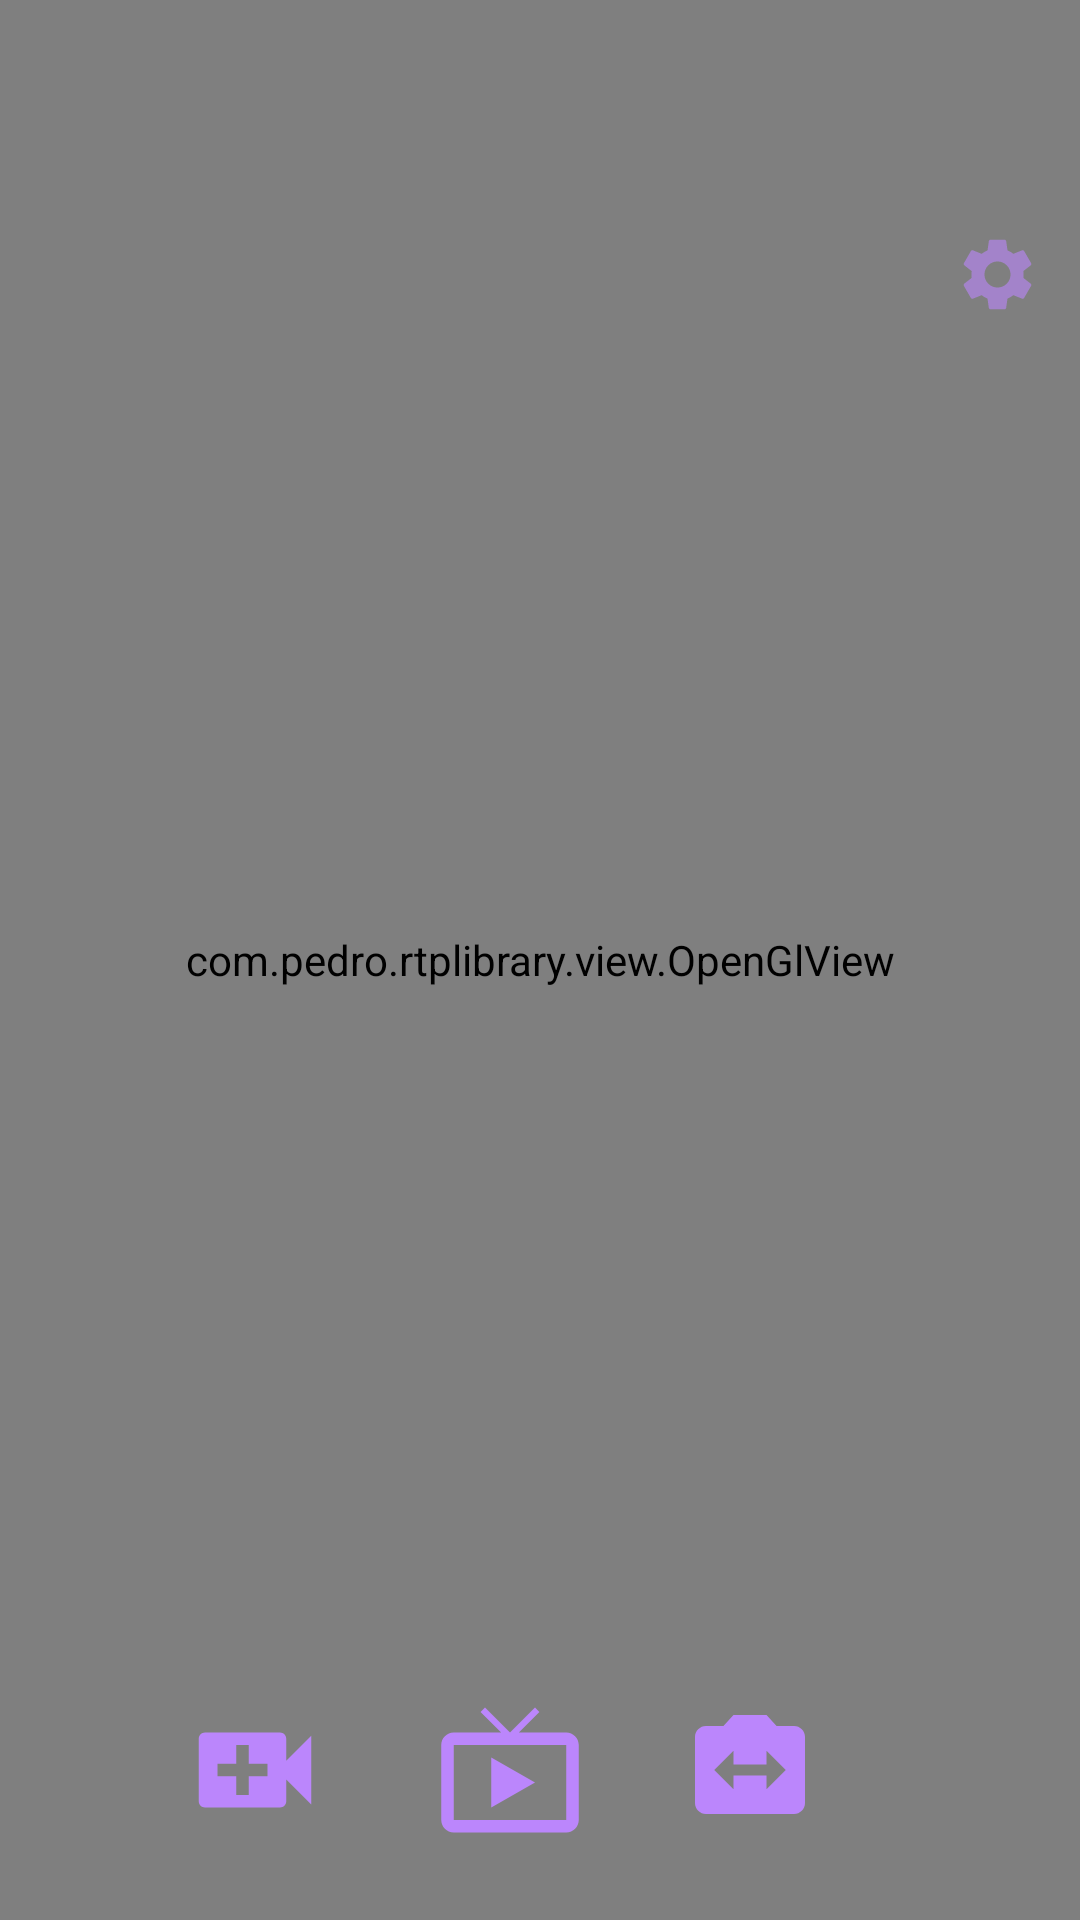

This screen was rendered from an Android layout file. Write that file and the resources it references.
<!-- AndroidManifest.xml: application theme Theme.MediaLive -->
<!-- res/layout/activity_live_streaming.xml -->
<?xml version="1.0" encoding="utf-8"?>
<LinearLayout xmlns:android="http://schemas.android.com/apk/res/android"
    xmlns:app="http://schemas.android.com/apk/res-auto"
    xmlns:tools="http://schemas.android.com/tools"
    android:id="@+id/activity_custom"
    android:layout_width="match_parent"
    android:layout_height="match_parent"
    tools:openDrawer="start">

    <RelativeLayout
        android:layout_width="match_parent"
        android:layout_height="match_parent">

        <com.pedro.rtplibrary.view.OpenGlView
            android:id="@+id/surfaceView"
            android:layout_width="match_parent"
            android:layout_height="match_parent"
            app:AAEnabled="false"
            app:aspectRatioMode="adjust"
            app:isFlipHorizontal="false"
            app:isFlipVertical="false"
            app:keepAspectRatio="true"
            app:numFilters="1" />

        <LinearLayout
            android:layout_width="match_parent"
            android:layout_height="wrap_content"
            android:layout_alignParentBottom="true"
            android:layout_marginTop="20dp"
            android:layout_marginEnd="20dp"
            android:layout_marginBottom="20dp"
            android:gravity="center"
            android:orientation="horizontal">

            <ImageButton
                android:id="@+id/b_record"
                android:layout_width="60dp"
                android:layout_height="60dp"
                android:layout_marginRight="5dp"
                android:background="#00000000"
                android:padding="5dp"
                android:scaleType="fitCenter"
                android:src="@drawable/ic_record_video"
                app:tint="@color/purple_200" />

            <ImageButton
                android:id="@+id/b_start_stop"
                android:layout_width="60dp"
                android:layout_height="60dp"
                android:layout_marginLeft="20dp"
                android:layout_marginRight="20dp"
                android:background="#00000000"
                android:padding="5dp"
                android:scaleType="fitCenter"
                android:src="@drawable/ic_baseline_live_tv_24"
                app:tint="@color/purple_200" />

            <ImageButton
                android:id="@+id/switch_camera"
                android:layout_width="60dp"
                android:layout_height="60dp"
                android:layout_marginRight="5dp"
                android:background="#00000000"
                android:padding="8dp"
                android:scaleType="fitCenter"
                android:src="@drawable/ic_switch_camera"
                app:tint="@color/purple_200" />
        </LinearLayout>

        <TextView
            android:id="@+id/tv_bitrate"
            android:layout_width="wrap_content"
            android:layout_height="wrap_content"
            android:layout_alignParentEnd="true"
            android:layout_alignParentRight="true"
            android:layout_margin="20dp"
            android:textColor="@color/appColor" />

        <ImageButton
            android:id="@+id/rtmpSetting"
            android:layout_width="45dp"
            android:layout_height="45dp"
            android:alpha="0.6"
            android:layout_below="@+id/tv_bitrate"
            android:layout_alignParentEnd="true"
            android:layout_marginTop="10dp"
            android:layout_marginRight="5dp"
            android:background="#00000000"
            android:padding="8dp"
            android:scaleType="fitCenter"
            android:src="@drawable/ic_baseline_settings_24"
            app:tint="@color/purple_200" />

    </RelativeLayout>

</LinearLayout>
<!-- resources referenced by this layout -->
<resources>
  <color name="appColor">#e74c3c</color>
  <color name="purple_200">#FFBB86FC</color>
  <!-- drawable ic_baseline_live_tv_24 (drawable) -->
  <vector android:height="24dp" android:tint="#AC0A9C"
      android:viewportHeight="24" android:viewportWidth="24"
      android:width="24dp" xmlns:android="http://schemas.android.com/apk/res/android">
      <path android:fillColor="@android:color/white" android:pathData="M21,6h-7.59l3.29,-3.29L16,2l-4,4 -4,-4 -0.71,0.71L10.59,6L3,6c-1.1,0 -2,0.89 -2,2v12c0,1.1 0.9,2 2,2h18c1.1,0 2,-0.9 2,-2L23,8c0,-1.11 -0.9,-2 -2,-2zM21,20L3,20L3,8h18v12zM9,10v8l7,-4z"/>
  </vector>
  <!-- drawable ic_baseline_settings_24 (drawable) -->
  <vector android:height="24dp" android:tint="#AC0A9C"
      android:viewportHeight="24" android:viewportWidth="24"
      android:width="24dp" xmlns:android="http://schemas.android.com/apk/res/android">
      <path android:fillColor="@android:color/white" android:pathData="M19.14,12.94c0.04,-0.3 0.06,-0.61 0.06,-0.94c0,-0.32 -0.02,-0.64 -0.07,-0.94l2.03,-1.58c0.18,-0.14 0.23,-0.41 0.12,-0.61l-1.92,-3.32c-0.12,-0.22 -0.37,-0.29 -0.59,-0.22l-2.39,0.96c-0.5,-0.38 -1.03,-0.7 -1.62,-0.94L14.4,2.81c-0.04,-0.24 -0.24,-0.41 -0.48,-0.41h-3.84c-0.24,0 -0.43,0.17 -0.47,0.41L9.25,5.35C8.66,5.59 8.12,5.92 7.63,6.29L5.24,5.33c-0.22,-0.08 -0.47,0 -0.59,0.22L2.74,8.87C2.62,9.08 2.66,9.34 2.86,9.48l2.03,1.58C4.84,11.36 4.8,11.69 4.8,12s0.02,0.64 0.07,0.94l-2.03,1.58c-0.18,0.14 -0.23,0.41 -0.12,0.61l1.92,3.32c0.12,0.22 0.37,0.29 0.59,0.22l2.39,-0.96c0.5,0.38 1.03,0.7 1.62,0.94l0.36,2.54c0.05,0.24 0.24,0.41 0.48,0.41h3.84c0.24,0 0.44,-0.17 0.47,-0.41l0.36,-2.54c0.59,-0.24 1.13,-0.56 1.62,-0.94l2.39,0.96c0.22,0.08 0.47,0 0.59,-0.22l1.92,-3.32c0.12,-0.22 0.07,-0.47 -0.12,-0.61L19.14,12.94zM12,15.6c-1.98,0 -3.6,-1.62 -3.6,-3.6s1.62,-3.6 3.6,-3.6s3.6,1.62 3.6,3.6S13.98,15.6 12,15.6z"/>
  </vector>
  <!-- drawable ic_record_video (drawable) -->
  <vector android:height="24dp" android:tint="#AC0A9C"
      android:viewportHeight="24" android:viewportWidth="24"
      android:width="24dp" xmlns:android="http://schemas.android.com/apk/res/android">
      <path android:fillColor="@android:color/white" android:pathData="M17,10.5V7c0,-0.55 -0.45,-1 -1,-1H4c-0.55,0 -1,0.45 -1,1v10c0,0.55 0.45,1 1,1h12c0.55,0 1,-0.45 1,-1v-3.5l4,4v-11l-4,4zM14,13h-3v3H9v-3H6v-2h3V8h2v3h3v2z"/>
  </vector>
  <!-- drawable ic_switch_camera (drawable) -->
  <vector android:height="24dp" android:tint="#AC0A9C"
      android:viewportHeight="24" android:viewportWidth="24"
      android:width="24dp" xmlns:android="http://schemas.android.com/apk/res/android">
      <path android:fillColor="@android:color/white" android:pathData="M20,4h-3.17L15,2L9,2L7.17,4L4,4c-1.1,0 -2,0.9 -2,2v12c0,1.1 0.9,2 2,2h16c1.1,0 2,-0.9 2,-2L22,6c0,-1.1 -0.9,-2 -2,-2zM15,15.5L15,13L9,13v2.5L5.5,12 9,8.5L9,11h6L15,8.5l3.5,3.5 -3.5,3.5z"/>
  </vector>
  <style name="Theme.MediaLive" parent="Theme.MaterialComponents.DayNight.DarkActionBar">
          
          <item name="colorPrimary">@color/purple_500</item>
          <item name="colorPrimaryVariant">@color/purple_700</item>
          <item name="colorOnPrimary">@color/white</item>
          
          <item name="colorSecondary">@color/teal_200</item>
          <item name="colorSecondaryVariant">@color/teal_700</item>
          <item name="colorOnSecondary">@color/black</item>
          
          <item name="android:statusBarColor" tools:targetApi="l">?attr/colorPrimaryVariant</item>
          
      </style>
  <color name="purple_500">#FF6200EE</color>
  <color name="purple_700">#FF3700B3</color>
  <color name="white">#FFFFFFFF</color>
  <color name="teal_200">#FF03DAC5</color>
  <color name="teal_700">#FF018786</color>
  <color name="black">#FF000000</color>
</resources>
